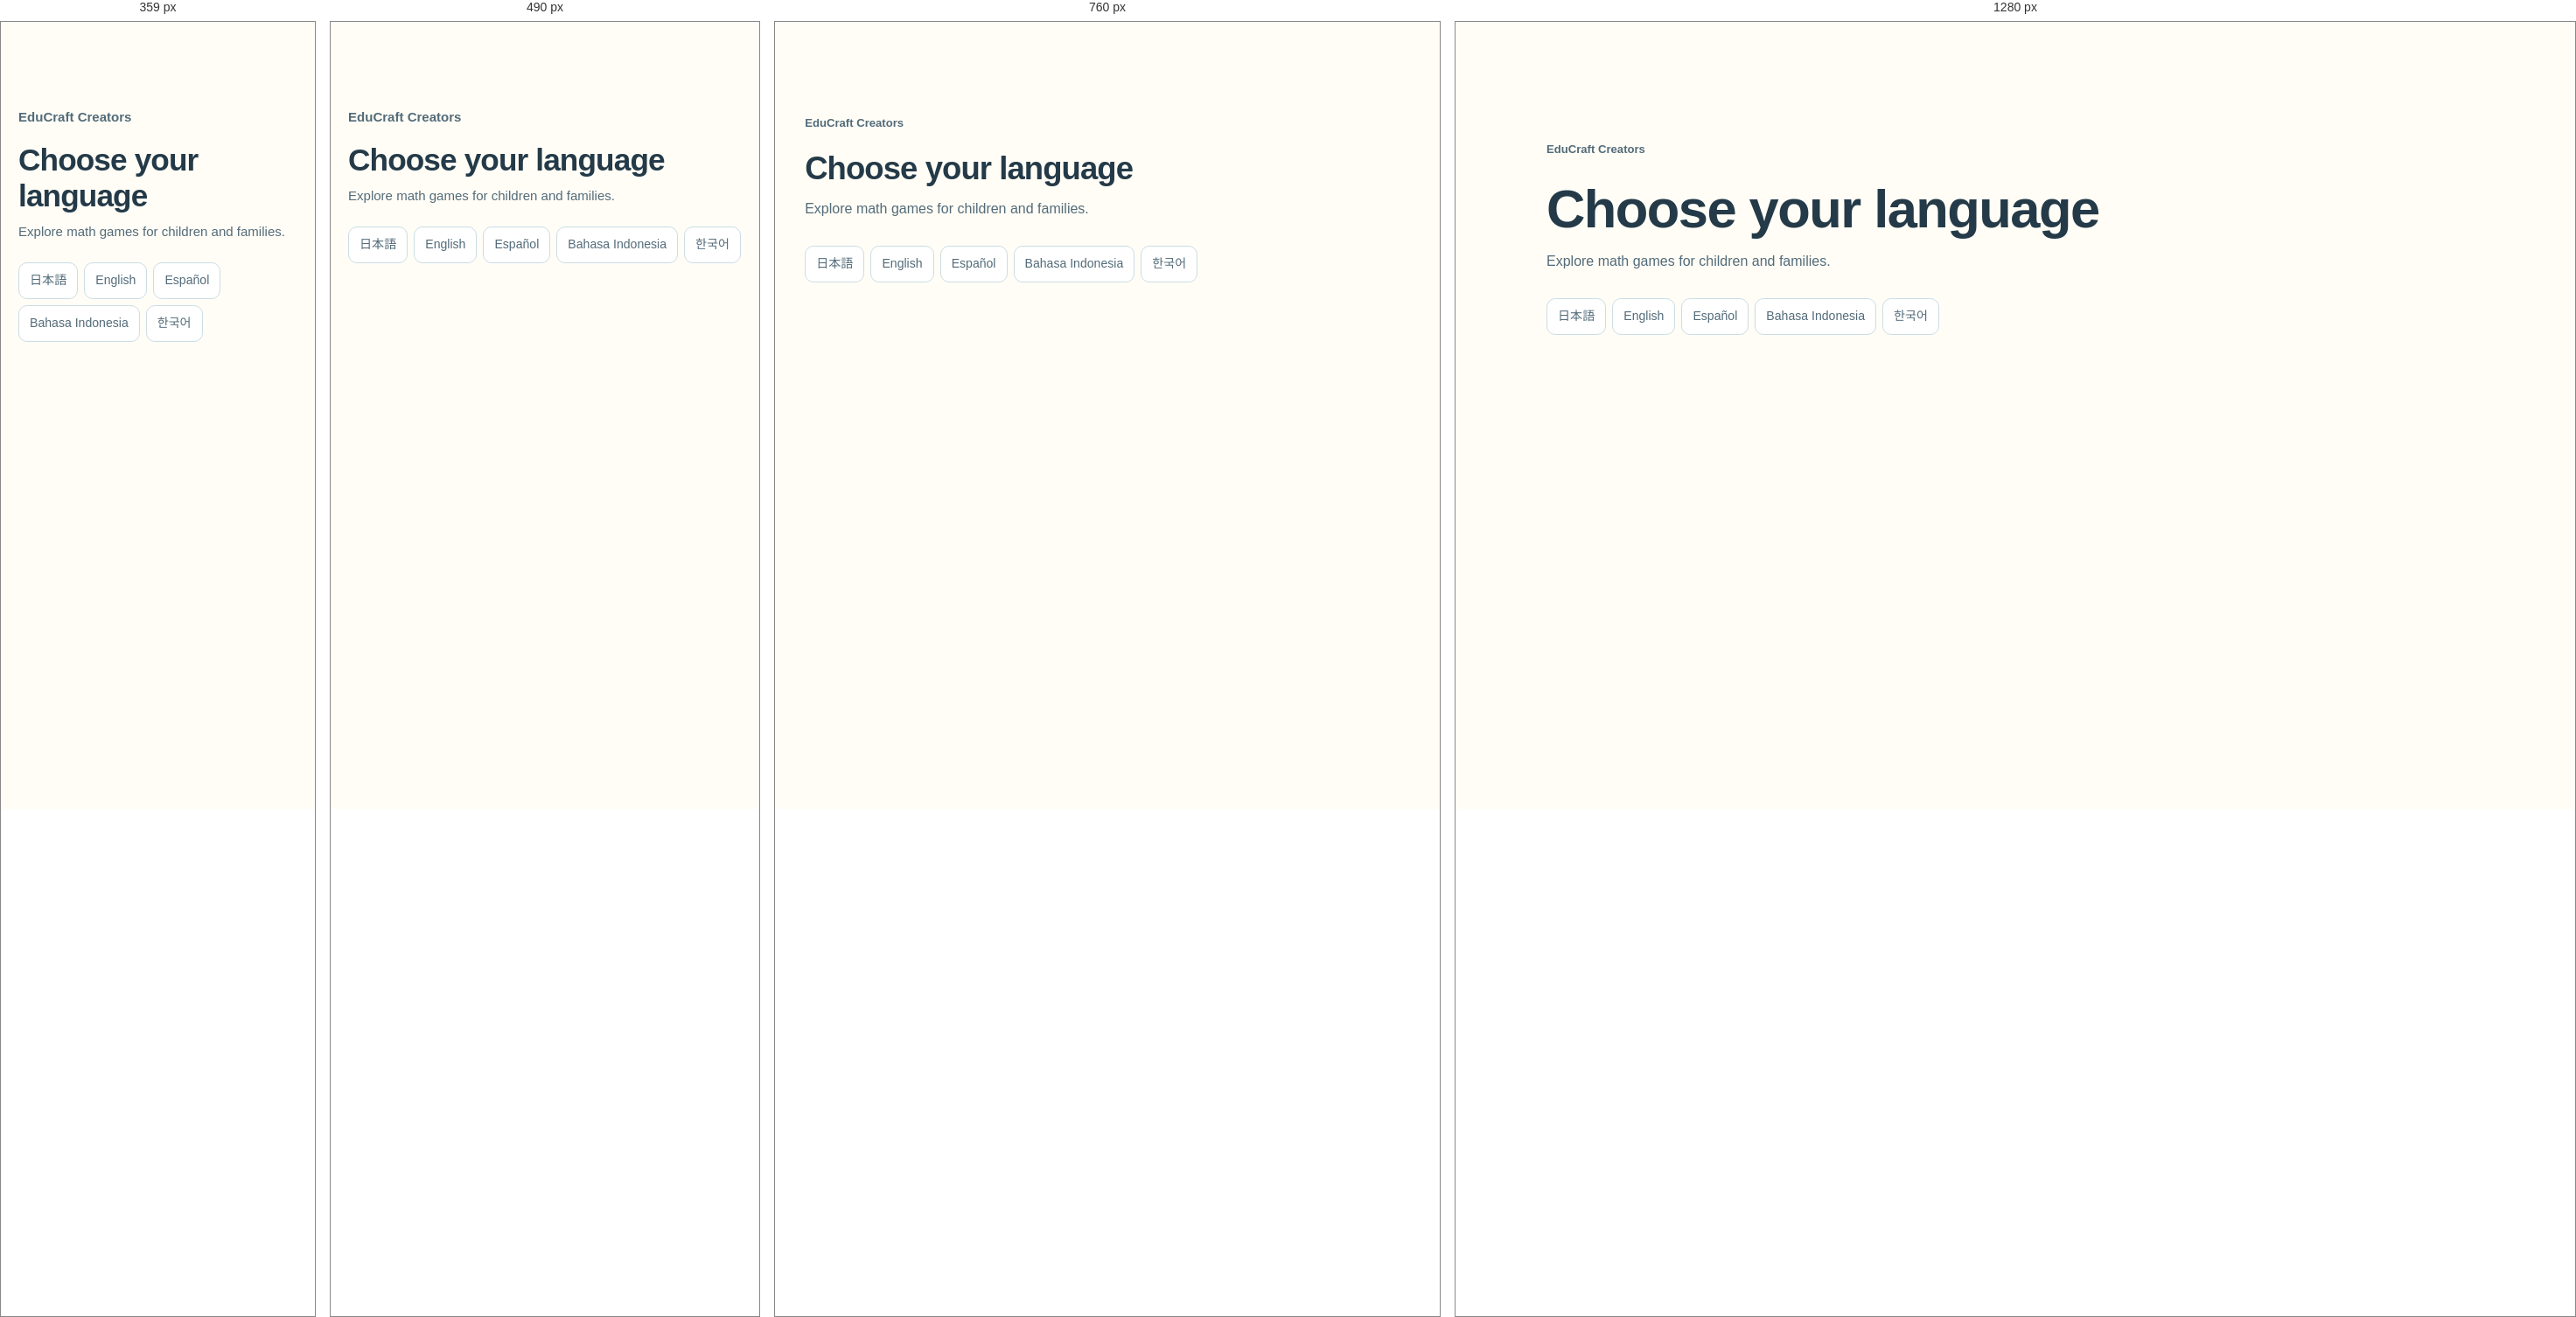
Rendered at 359 px, 490 px, 760 px and 1280 px, left to right.

<!-- file: index.html -->
<!doctype html>
<html lang="en" data-language-entry="home">
<head>
<meta charset="utf-8">
<meta name="viewport" content="width=device-width, initial-scale=1">
<title>Choose your language | EduCraft Creators</title>
<meta name="description" content="Choose your language to explore math games for children and families.">
<link rel="canonical" href="https://educraft-creators-site.pages.dev/">
<link rel="alternate" hreflang="ja" href="https://educraft-creators-site.pages.dev/ja/">
<link rel="alternate" hreflang="en" href="https://educraft-creators-site.pages.dev/en/">
<link rel="alternate" hreflang="es" href="https://educraft-creators-site.pages.dev/es/">
<link rel="alternate" hreflang="id" href="https://educraft-creators-site.pages.dev/id/">
<link rel="alternate" hreflang="ko" href="https://educraft-creators-site.pages.dev/ko/">
<link rel="alternate" hreflang="x-default" href="https://educraft-creators-site.pages.dev/">
<meta property="og:title" content="Choose your language | EduCraft Creators">
<meta property="og:description" content="Choose your language to explore math games for children and families.">
<meta property="og:type" content="website">
<meta property="og:url" content="https://educraft-creators-site.pages.dev/">
<meta property="og:site_name" content="EduCraft Creators">
<meta property="og:image" content="https://educraft-creators-site.pages.dev/assets/app-quest-v2.png">
<meta name="twitter:card" content="summary">
<link rel="icon" href="/favicon.ico" sizes="any">
<link rel="apple-touch-icon" href="/apple-touch-icon.png">
<link rel="stylesheet" href="/styles.css?v=20261101">
<script src="/site-language.js?v=20261110" defer></script>
</head>
<body>
<main class="section">
<div class="section-heading">
<p class="eyebrow">EduCraft Creators</p>
<h1>Choose your language</h1>
<p>Explore math games for children and families.</p>
</div>
<nav class="language-switcher" aria-label="Language"><a href="/ja/" lang="ja" hreflang="ja" data-language="ja">日本語</a><a href="/en/" lang="en" hreflang="en" data-language="en">English</a><a href="/es/" lang="es" hreflang="es" data-language="es">Español</a><a href="/id/" lang="id" hreflang="id" data-language="id">Bahasa Indonesia</a><a href="/ko/" lang="ko" hreflang="ko" data-language="ko">한국어</a></nav>
</main>
</body>
</html>


/* @media block from styles.css */
@media (max-width: 900px) {
  .hero { gap: 26px; padding-left: 24px; padding-right: 24px; }
  .hero.hero-kitchen { min-height: 0; }
  .hero h1 { font-size: clamp(2.15rem, 4.8vw, 3rem); }
  .hero-kitchen .hero-actions { grid-template-columns: 1fr; }
  .apps-grid { gap: 22px; }
  .published-app { grid-template-columns: 66px minmax(0, 1fr); padding: 22px; gap: 16px; }
  .published-app > img { width: 66px; height: 66px; }
  .intro-grid, .team-grid { grid-template-columns: 1fr; gap: 20px; }
  .team-member { grid-template-columns: 100px minmax(0, 1fr); }
  .team-member img { width: 100px; height: 100px; }
  .development-grid { grid-template-columns: 1fr; gap: 24px; }
  .development-card { max-width: 600px; }
  .feature-grid { gap: 20px; }
  .app-hero { grid-template-columns: minmax(0, 1.15fr) minmax(160px, .85fr); gap: 24px; }
  .app-hero-art { min-height: 190px; }
  .play-guide { grid-template-columns: minmax(0, 1fr) 250px; gap: 30px; }
  .movie-card { grid-template-columns: minmax(180px, 240px) minmax(0, 1fr); gap: 28px; }
  .craft-note { grid-template-columns: minmax(0, 1fr) 170px; }
  .craft-note img { width: 170px; }
}

/* @media block from styles.css */
@media (max-width: 620px) {
  .site-header { gap: 8px; }
  .brand-name, .brand strong { font-size: .88rem; }
  .brand .brand-app-name, .brand .brand-title { font-size: .83rem; }
  .hero { grid-template-columns: 1fr; gap: 12px; padding: 18px 20px 30px; }
  .hero.hero-kitchen { gap: 10px; }
  .hero-kitchen .kitchen-stage { grid-row: 1; width: 220px; max-width: 75%; }
  .hero-copy { grid-row: 2; }
  .hero h1 { max-width: 100%; font-size: 2.15rem; line-height: 1.18; }
  .eyebrow { margin-bottom: 8px; font-size: .74rem; }
  .hero .lead { margin-top: 12px; font-size: .98rem; line-height: 1.6; }
  .hero-kitchen .hero-actions { grid-template-columns: repeat(2, minmax(0, 1fr)); gap: 10px; margin-top: 18px; }
  .hero-choice { min-height: 74px; gap: 7px; padding: 10px 8px; border-radius: 13px; }
  .hero-choice img { flex-basis: 33px; width: 33px; height: 33px; border-radius: 7px; }
  .hero-choice strong, .hero-choice .choice-name { font-size: .78rem; line-height: 1.3; }
  .hero-choice small, .hero-choice .choice-action { font-size: .67rem; line-height: 1.3; }
  .hero-art { min-height: 260px; }
  .art-caption { bottom: 0; font-size: .65rem; }
  .section { padding: 38px 20px; }
  .section-heading { gap: 8px; margin-bottom: 22px; }
  .section-heading p { font-size: .94rem; }
  .apps-grid, .feature-grid { grid-template-columns: 1fr; }
  .published-app { grid-template-columns: 68px minmax(0, 1fr); padding: 21px 18px; gap: 15px; }
  .published-app > img { width: 68px; height: 68px; }
  .published-app h3 { font-size: 1.18rem; }
  .published-app p { font-size: .94rem; }
  .app-card .app-actions { gap: 12px; }
  .button { max-width: 100%; padding: 9px 14px; font-size: .9rem; }
  .team-member { grid-template-columns: 80px minmax(0, 1fr); gap: 16px; }
  .team-member img { width: 80px; height: 80px; }
  .team-member p { font-size: .94rem; }
  .craft-note, .movie-card { grid-template-columns: 1fr; }
  .craft-note img { width: 150px; }
  .movie-card { gap: 24px; padding-top: 20px; }
  .movie-frame { max-width: 235px; }
  .movie-copy { gap: 14px; }
  .movie-copy h3 { font-size: 1.5rem; }
  .app-hero { grid-template-columns: 1fr; gap: 18px; padding-top: 22px; padding-bottom: 24px; }
  .app-hero-art, .app-hero-icon { grid-row: 1; }
  .app-hero-art { min-height: 0; width: 230px; max-width: 78%; }
  .app-hero-icon { width: 110px; height: 110px; }
  .app-hero h1 { font-size: 2rem; }
  .app-hero .lead { font-size: .98rem; }
  .app-hero .hero-actions { margin-top: 18px; }
  .app-tagline { margin-top: 12px; font-size: 1.12rem; }
  .breadcrumbs { padding-top: 16px; padding-bottom: 0; font-size: .78rem; }
  .feature-grid { gap: 26px; }
  .feature-card { padding-top: 12px; }
  .parent-note { margin-top: 24px; padding: 16px 18px; }
  .play-guide { grid-template-columns: 1fr; gap: 32px; padding-top: 4px; }
  .game-screenshot { width: min(100%, 280px); justify-self: center; }
  .update-note { padding: 18px; }
  .faq-section { padding-top: 8px; }
  .faq-section details { padding: 18px 0; }
  .faq-section summary { font-size: .98rem; }
  .policy-hero { padding: 32px 20px 26px; }
  .policy-hero h1 { font-size: 2rem; }
  .policy { padding: 30px 20px; }
  .policy section { padding: 24px 0; }
  .site-footer { padding: 24px 20px; }
  .footer-meta { text-align: left; }
  .download-dock { gap: 8px; }
  .download-arrow { display: none; }
  .download-link { gap: 7px; padding: 7px 8px; border-radius: 12px; }
  .download-icon { flex-basis: 32px; width: 32px; height: 32px; border-radius: 8px; }
  .download-copy strong { font-size: .75rem; }
  .download-copy small { font-size: .65rem; }
}

/* @media block from styles.css */
@media (max-width: 360px) {
  .hero { padding-left: 16px; padding-right: 16px; }
  .hero-kitchen .kitchen-stage { width: 202px; }
  .hero h1 { font-size: 2rem; }
  .hero-choice { gap: 6px; padding: 9px 7px; }
  .hero-choice img { flex-basis: 28px; width: 28px; height: 28px; }
  .hero-choice strong, .hero-choice .choice-name { font-size: .73rem; }
  .published-app { grid-template-columns: 1fr; }
  .published-app > img { width: 60px; height: 60px; }
  .download-icon { flex-basis: 28px; width: 28px; height: 28px; }
  .download-copy strong { font-size: .7rem; }
  .download-copy small { font-size: .62rem; }
  .download-link { gap: 6px; padding-left: 6px; padding-right: 6px; }
}